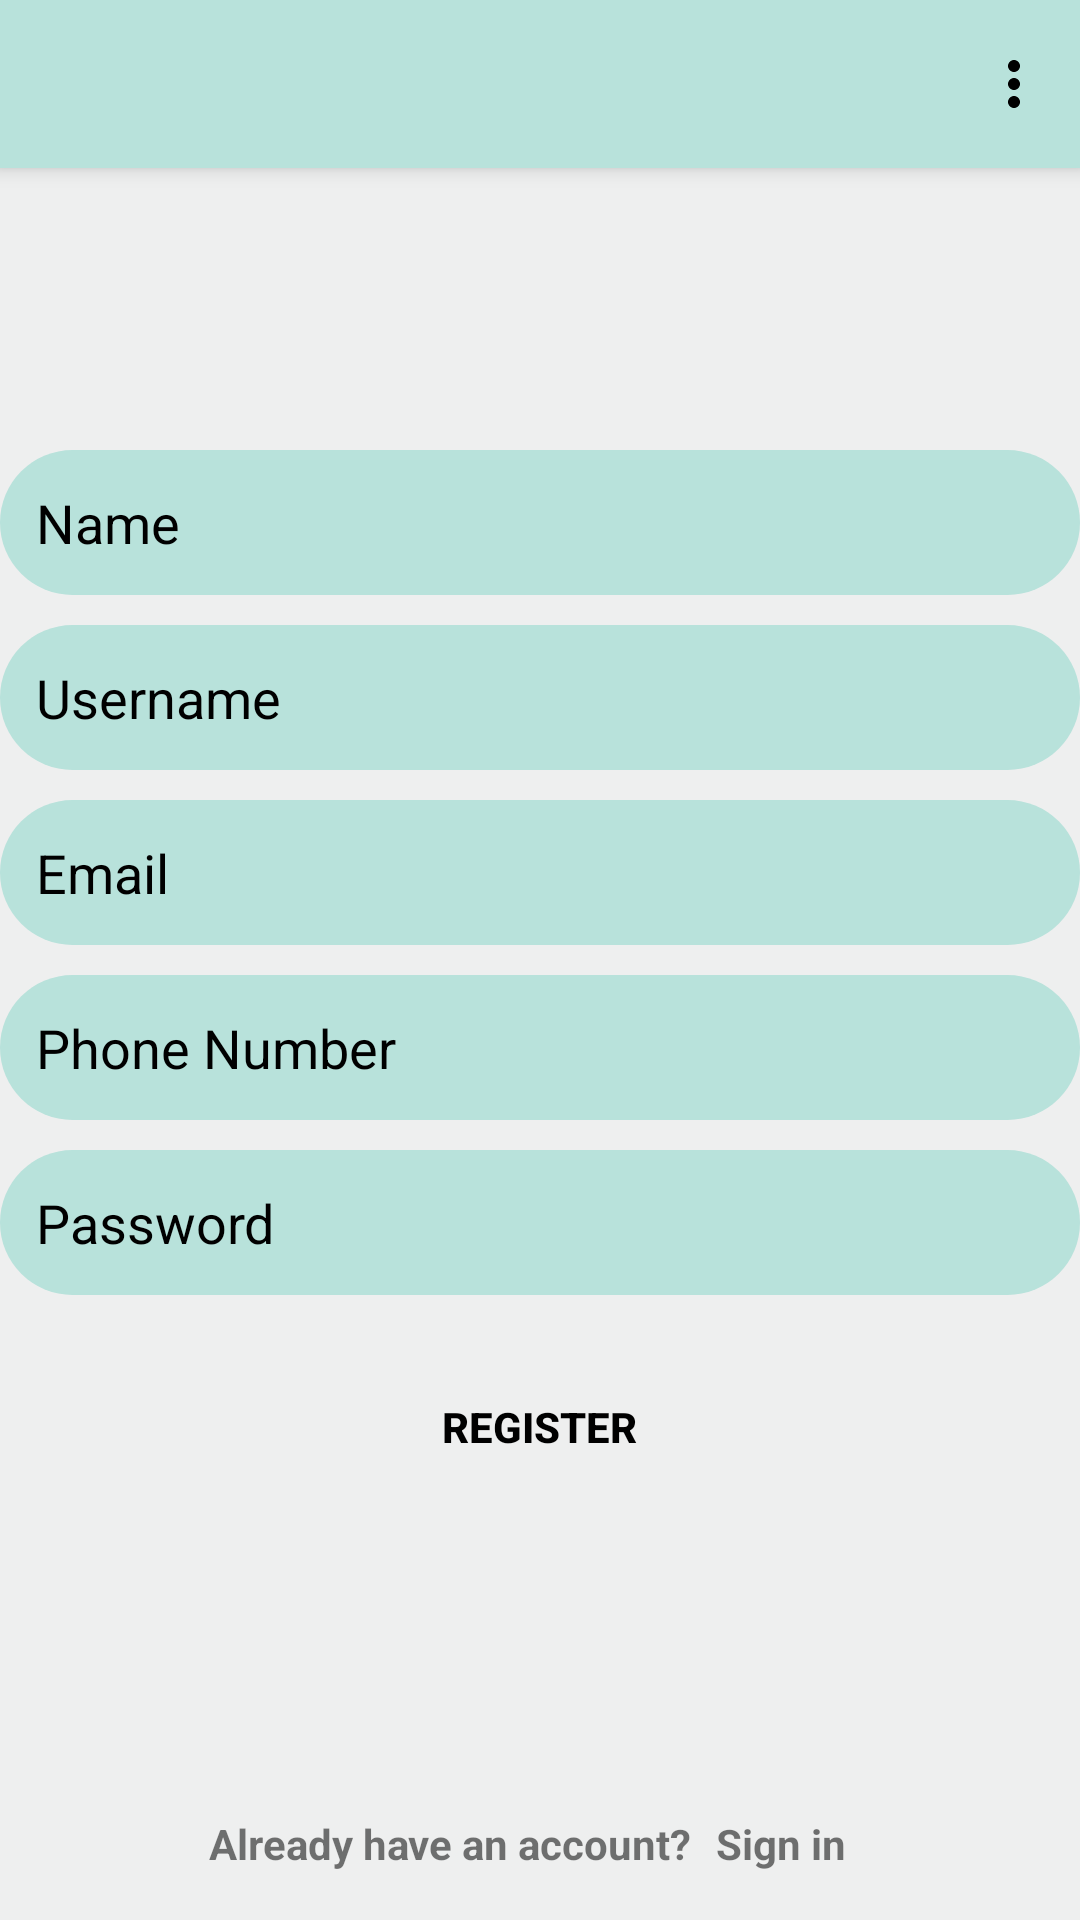

Reconstruct the res/layout file that produces this screen, plus the resources it refers to.
<!-- AndroidManifest.xml: application theme Theme.EmergencyApp -->
<!-- res/layout/activity_signup.xml -->
<?xml version="1.0" encoding="utf-8"?>
<androidx.coordinatorlayout.widget.CoordinatorLayout xmlns:android="http://schemas.android.com/apk/res/android"
    xmlns:app="http://schemas.android.com/apk/res-auto"
    xmlns:tools="http://schemas.android.com/tools"
    android:layout_width="match_parent"
    android:layout_height="match_parent"
    tools:context=".activities.SignUpActivity">

    <com.google.android.material.appbar.AppBarLayout
        android:layout_width="match_parent"
        android:layout_height="wrap_content">

        <androidx.appcompat.widget.Toolbar
            android:id="@+id/my_toolbar"
            style="@style/ToolbarTheme"
            app:menu="@menu/navigation_menu" />
    </com.google.android.material.appbar.AppBarLayout>

    <RelativeLayout
        android:layout_width="match_parent"
        android:layout_height="match_parent">

        <LinearLayout
            android:layout_width="match_parent"
            android:layout_height="wrap_content"
            android:layout_centerVertical="true"
            android:layout_gravity="center"
            android:gravity="center"
            android:orientation="vertical"
            app:layout_behavior="@string/appbar_scrolling_view_behavior">

            <TextView
                android:id="@+id/signupNameLabel"
                android:layout_width="match_parent"
                android:layout_height="wrap_content"
                android:gravity="start"
                android:paddingStart="10dp"
                android:paddingEnd="10dp"
                android:paddingTop="10dp"
                android:text="@string/name_signup"
                android:visibility="gone" />

            <EditText
                android:id="@+id/nameEditText"
                style="@style/EditTextTheme"
                android:hint="@string/name_signup"
                android:inputType="textPersonName"
                android:textColor="@color/black"
                app:layout_constraintLeft_toLeftOf="parent"
                app:layout_constraintRight_toRightOf="parent"
                app:layout_constraintTop_toTopOf="parent" />

            <TextView
                android:id="@+id/signupUsernameLabel"
                android:layout_width="match_parent"
                android:layout_height="wrap_content"
                android:gravity="start"
                android:paddingStart="10dp"
                android:paddingEnd="10dp"
                android:paddingTop="10dp"
                android:text="@string/username"
                android:visibility="gone" />

            <EditText
                android:id="@+id/usernameEditTextRegister"
                style="@style/EditTextTheme"
                android:hint="@string/username"
                android:inputType="textEmailAddress"
                app:layout_constraintLeft_toLeftOf="parent"
                app:layout_constraintRight_toRightOf="parent"
                app:layout_constraintTop_toBottomOf="@id/nameEditText" />

            <TextView
                android:id="@+id/sigupEmailLabel"
                android:layout_width="match_parent"
                android:layout_height="wrap_content"
                android:gravity="start"
                android:paddingStart="10dp"
                android:paddingEnd="10dp"
                android:paddingTop="10dp"
                android:text="@string/email"
                android:visibility="gone" />

            <EditText
                android:id="@+id/emailEditText"
                style="@style/EditTextTheme"
                android:hint="@string/email"
                android:inputType="textEmailAddress"
                app:layout_constraintLeft_toLeftOf="parent"
                app:layout_constraintRight_toRightOf="parent"
                app:layout_constraintTop_toBottomOf="@id/emailEditText" />

            <TextView
                android:id="@+id/signupPhoneNumberLabel"
                android:layout_width="match_parent"
                android:layout_height="wrap_content"
                android:gravity="start"
                android:paddingStart="10dp"
                android:paddingEnd="10dp"
                android:paddingTop="10dp"
                android:text="@string/phone_number_signup"
                android:visibility="gone" />

            <EditText
                android:id="@+id/phoneNumberEditText"
                style="@style/EditTextTheme"
                android:hint="@string/phone_number_signup"
                android:inputType="phone"
                app:layout_constraintLeft_toLeftOf="parent"
                app:layout_constraintRight_toRightOf="parent"
                app:layout_constraintTop_toBottomOf="@id/emailEditText" />

            <TextView
                android:id="@+id/signupPasswordLabel"
                android:layout_width="match_parent"
                android:layout_height="wrap_content"
                android:gravity="start"
                android:paddingStart="10dp"
                android:paddingEnd="10dp"
                android:paddingTop="10dp"
                android:text="@string/password"
                android:visibility="gone" />

            <EditText
                android:id="@+id/signupPasswordEditText"
                style="@style/EditTextTheme"
                android:hint="Password"
                android:inputType="textPassword"
                app:layout_constraintLeft_toLeftOf="parent"
                app:layout_constraintRight_toRightOf="parent"
                app:layout_constraintTop_toBottomOf="@id/emailEditText" />

            <TextView
                android:id="@+id/registerMessageTextView"
                android:layout_width="match_parent"
                android:layout_height="wrap_content"
                android:gravity="center"
                android:padding="16dp"
                android:paddingTop="10dp"
                android:visibility="gone" />

            <Button
                android:id="@+id/registerButton"
                android:layout_width="wrap_content"
                android:layout_height="wrap_content"
                android:layout_marginTop="20dp"
                android:background="@drawable/rounded_button_background"
                android:text="@string/register"
                android:textStyle="bold"
                app:layout_constraintLeft_toLeftOf="parent"
                app:layout_constraintRight_toRightOf="parent"
                app:layout_constraintTop_toBottomOf="@id/signupPasswordEditText" />
        </LinearLayout>

        <LinearLayout
            android:layout_width="wrap_content"
            android:layout_height="wrap_content"
            android:layout_alignParentBottom="true"
            android:layout_centerHorizontal="true"
            android:layout_marginBottom="16dp"
            android:orientation="horizontal">

            
            <TextView
                android:id="@+id/signUpText"
                android:layout_width="wrap_content"
                android:layout_height="wrap_content"
                android:text="@string/signin_text"
                android:textStyle="bold" />

            
            <TextView
                android:id="@+id/signInTextView"
                android:layout_width="wrap_content"
                android:layout_height="wrap_content"
                android:clickable="true"
                android:focusable="true"
                android:paddingStart="8dp"
                android:paddingEnd="8dp"
                android:text="@string/sign_in"
                android:textColor="@color/accent_color_third"
                android:textStyle="bold" />
        </LinearLayout>
    </RelativeLayout>
</androidx.coordinatorlayout.widget.CoordinatorLayout>
<!-- resources referenced by this layout -->
<resources>
  <color name="black">#FF000000</color>
  <!-- drawable rounded_button_background (drawable) -->
  <?xml version="1.0" encoding="utf-8"?>
  <shape xmlns:android="http://schemas.android.com/apk/res/android"
      android:shape="rectangle">
      <solid android:color="@color/accent_color_second"/>
      <corners android:radius="10dp"/>
      <padding
          android:left="16dp"
          android:top="10dp"
          android:right="16dp"
          android:bottom="10dp"/>
  </shape>
  <string name="email">Email</string>
  <string name="name_signup">Name</string>
  <string name="password">Password</string>
  <string name="phone_number_signup">Phone Number</string>
  <string name="register">Register</string>
  <string name="sign_in">Sign in</string>
  <string name="signin_text">Already have an account?</string>
  <string name="username">Username</string>
  <style name="EditTextTheme" parent="Widget.AppCompat.EditText">
          <item name="android:background">@drawable/rounded_edittext_background</item>
          <item name="android:textColorHint">@color/black</item>
          <item name="android:layout_width">match_parent</item>
          <item name="android:layout_height">wrap_content</item>
          <item name="android:layout_marginTop">10dp</item>
          <item name="android:padding">12dp</item>
      </style>
  <style name="ToolbarTheme" parent="Widget.AppCompat.Toolbar">
          <item name="android:layout_width">match_parent</item>
          <item name="android:layout_height">?attr/actionBarSize</item>
          <item name="android:background">@color/accent_color</item>
          <item name="elevation">4dp</item>
          <item name="popupTheme">@color/accent_color</item>
      </style>
  <style name="Theme.EmergencyApp" parent="Theme.AppCompat.DayNight.NoActionBar">
          <item name="android:windowBackground">@color/primary_color</item>
          <item name="android:textColorPrimary">@color/black</item>
          <item name="android:textColorSecondary">@color/black</item>
          <item name="colorPrimary">@color/primary_color</item>
          <item name="colorPrimaryVariant">@color/accent_color_third</item>
          <item name="colorOnPrimary">@color/accent_color_third</item>
          <item name="colorSecondary">@color/accent_color</item>
          <item name="colorSecondaryVariant">@color/accent_color_second</item>
          <item name="colorOnSecondary">@color/accent_color_second</item>
          <item name="android:editTextStyle">@style/EditTextTheme</item>
          <item name="android:dialogTheme">@style/PreferenceDialogCustom</item>
      </style>
  <!-- drawable rounded_edittext_background (drawable) -->
  <?xml version="1.0" encoding="utf-8"?>
  <selector xmlns:android="http://schemas.android.com/apk/res/android">
      
      <item android:state_focused="true">
          <shape android:shape="rectangle">
              <solid android:color="@color/accent_color_second"/>
              <corners android:radius="30dp"/>
          </shape>
      </item>
      
      <item>
          <shape android:shape="rectangle">
              <solid android:color="@color/accent_color"/>
              <corners android:radius="30dp"/>
          </shape>
      </item>
  </selector>
  <color name="accent_color">#B8E2DB</color>
  <color name="primary_color">#EEEFEF</color>
  <style name="PreferenceDialogCustom" parent="Theme.AppCompat.Dialog">
          <item name="android:popupBackground">@color/primary_color</item>
      </style>
</resources>
